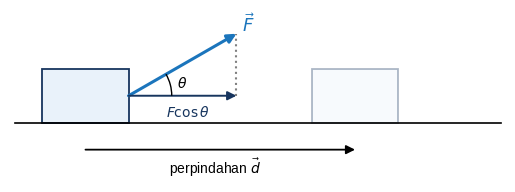
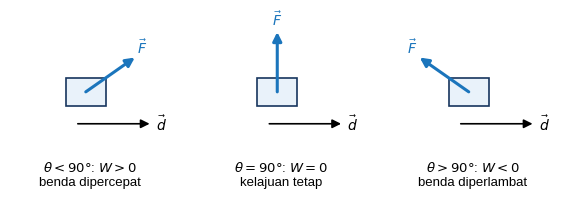
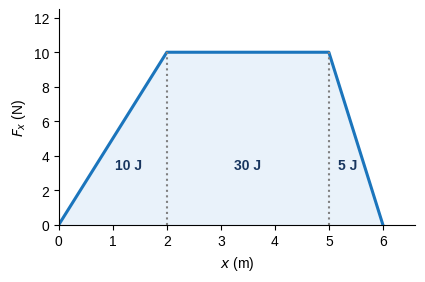
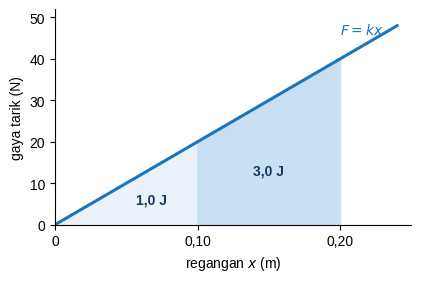
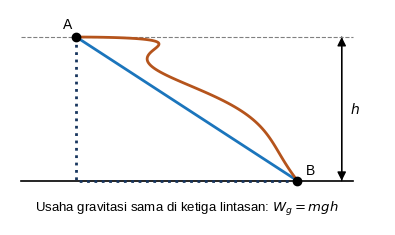
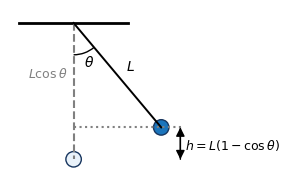
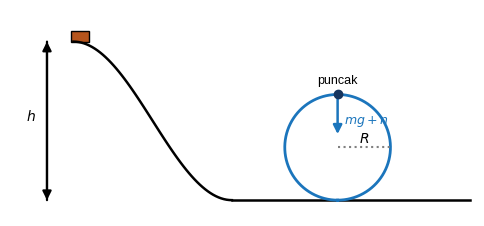
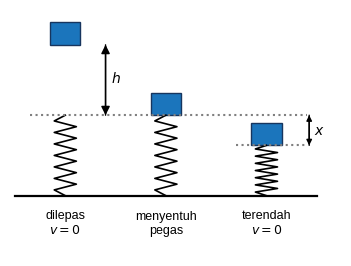
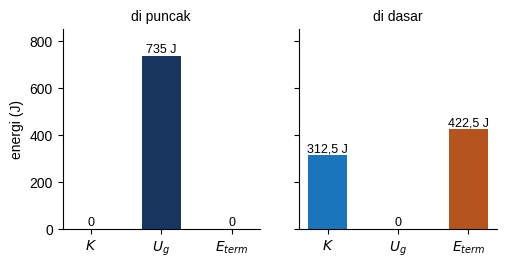
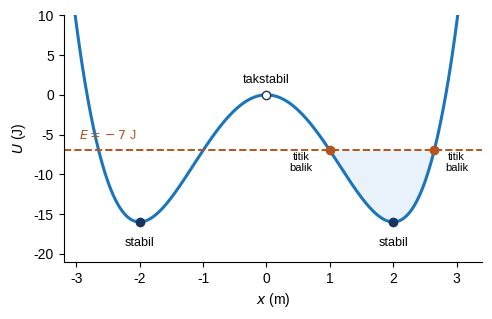
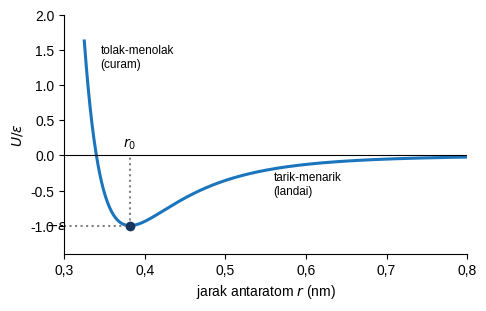
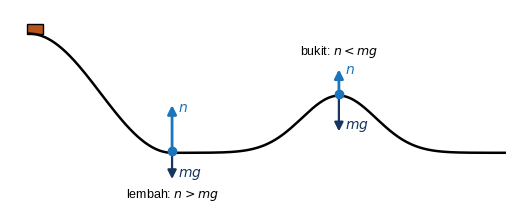
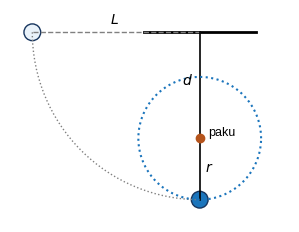
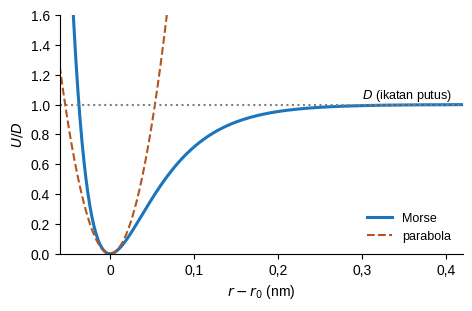
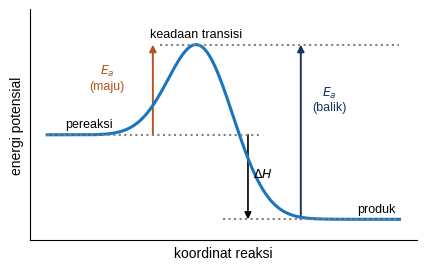
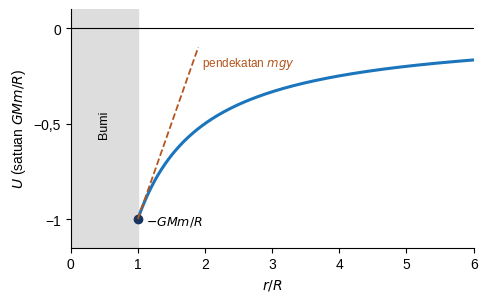

The script that saved these images, in order:
import numpy as np, matplotlib; matplotlib.use('Agg')
import matplotlib.pyplot as plt
from matplotlib.patches import FancyArrowPatch as FA, Rectangle, Circle, Arc, Polygon
plt.rcParams.update({'font.family':'Liberation Sans','font.size':10,'mathtext.fontset':'dejavusans'})
B='#1b75bc'; T='#17355e'; M='#e9f2fa'; H='#b5541c'
def ar(ax,a,b,c='k',lw=1.6,ms=13,ls='-'): ax.add_patch(FA(a,b,arrowstyle='-|>',mutation_scale=ms,color=c,lw=lw,ls=ls,shrinkA=0,shrinkB=0))
def sv(f,n): f.savefig(n,dpi=220,bbox_inches='tight'); plt.close(f)
def clean(ax): ax.set_aspect('equal'); ax.axis('off')
# 1 usaha
f,ax=plt.subplots(figsize=(6.4,2.3)); clean(ax)
ax.plot([-.5,8.5],[0,0],'k',lw=1.2)
for x,a in [(0,1),(5,.35)]: ax.add_patch(Rectangle((x,0),1.6,1,fc=M,ec=T,lw=1.3,alpha=a))
ar(ax,(1.6,.5),(3.6,1.65),B,2.2); ax.text(3.7,1.7,r'$\vec F$',color=B,fontsize=13)
ar(ax,(1.6,.5),(3.6,.5),T,1.4); ax.text(2.3,.12,r'$F\cos\theta$',color=T)
ax.plot([3.6,3.6],[.5,1.65],color='gray',ls=':'); ax.add_patch(Arc((1.6,.5),1.6,1.6,theta1=0,theta2=30,color='k')); ax.text(2.5,.66,r'$\theta$')
ar(ax,(.8,-.5),(5.8,-.5),'k',1.3); ax.text(3.2,-.95,r'perpindahan $\vec d$',ha='center')
ax.set_xlim(-.6,8.6); ax.set_ylim(-1.1,2.1); sv(f,'usaha.png')
# 2 tanda
f,axs=plt.subplots(1,3,figsize=(7,2))
for ax,(th,t) in zip(axs,[(35,r'$\theta<90°$: $W>0$'+'\nbenda dipercepat'),(90,r'$\theta=90°$: $W=0$'+'\nkelajuan tetap'),(145,r'$\theta>90°$: $W<0$'+'\nbenda diperlambat')]):
    clean(ax); ax.add_patch(Rectangle((-.5,-.35),1,.7,fc=M,ec=T,lw=1.2))
    ar(ax,(0,0),(1.5*np.cos(np.radians(th)),1.5*np.sin(np.radians(th))),B,2.2); ar(ax,(-.2,-.8),(1.6,-.8),'k',1.2)
    ax.text(1.75,-.8,r'$\vec d$',va='center'); ax.text(1.5*np.cos(np.radians(th))*1.15,1.5*np.sin(np.radians(th))*1.12,r'$\vec F$',color=B,ha='center')
    ax.set_xlim(-1.9,2.1); ax.set_ylim(-1.2,2); ax.set_title(t,fontsize=9.5,y=-.42)
sv(f,'tanda.png')
# 3 luas
f,ax=plt.subplots(figsize=(4.6,2.8)); x=[0,2,5,6]; y=[0,10,10,0]
ax.fill_between(x,y,color=M); ax.plot(x,y,color=B,lw=2.2)
for xx in (2,5): ax.plot([xx,xx],[0,10],color='gray',ls=':')
for xx,t in [(1.3,'10 J'),(3.5,'30 J'),(5.35,'5 J')]: ax.text(xx,3.2,t,ha='center',color=T,fontweight='bold')
ax.set_xlabel('$x$ (m)'); ax.set_ylabel('$F_x$ (N)'); ax.set_xlim(0,6.6); ax.set_ylim(0,12.5)
for s in ('top','right'): ax.spines[s].set_visible(False)
sv(f,'luas.png')
# 4 pegas
f,ax=plt.subplots(figsize=(4.6,2.8)); x=np.linspace(0,.24,10)
ax.plot(x,200*x,color=B,lw=2.2); ax.fill_between([0,.1],[0,20],color=M); ax.fill_between([.1,.2],[20,40],color='#c9dff2')
ax.text(.068,5,'1,0 J',ha='center',color=T,fontweight='bold'); ax.text(.15,12,'3,0 J',ha='center',color=T,fontweight='bold')
ax.text(.2,46,'$F = kx$',color=B); ax.set_xlabel('regangan $x$ (m)'); ax.set_ylabel('gaya tarik (N)'); ax.set_xlim(0,.25); ax.set_ylim(0,52)
ax.set_xticks([0,.1,.2]); ax.set_xticklabels(['0','0,10','0,20'])
for s in ('top','right'): ax.spines[s].set_visible(False)
sv(f,'pegas.png')
# 5 lintasan
f,ax=plt.subplots(figsize=(5,2.8)); clean(ax)
ax.plot([0,6],[0,0],'k',lw=1.2); ax.plot([0,6],[2.6,2.6],color='gray',ls='--',lw=.8)
t=np.linspace(0,1,100); ax.plot(1+4*t,2.6-2.6*t,color=B,lw=2); ax.plot(1+4*t+1.0*np.sin(3*np.pi*t)*(1-t)*0.9,2.6-2.6*t**2,color=H,lw=2)
ax.plot([1,1,5],[2.6,0,0],color=T,lw=2,ls=':')
ax.plot([1],[2.6],'ko'); ax.plot([5],[0],'ko'); ax.text(.75,2.75,'A'); ax.text(5.15,.12,'B')
ar(ax,(5.8,2.6),(5.8,0),'k',1); ar(ax,(5.8,0),(5.8,2.6),'k',1); ax.text(5.95,1.3,'$h$',va='center')
ax.text(3,-.55,'Usaha gravitasi sama di ketiga lintasan: $W_g = mgh$',ha='center',fontsize=9.5)
ax.set_xlim(-.2,6.6); ax.set_ylim(-.8,3.1); sv(f,'lintasan.png')
# 6 bandul
f,ax=plt.subplots(figsize=(3.4,3.2)); clean(ax); L=3; th=np.radians(40)
ax.plot([-1.2,1.2],[0,0],'k',lw=2); ax.plot([0,0],[0,-L],color='gray',ls='--'); ax.plot([0,L*np.sin(th)],[0,-L*np.cos(th)],'k',lw=1.4)
ax.add_patch(Circle((L*np.sin(th),-L*np.cos(th)),.17,fc=B,ec=T)); ax.add_patch(Circle((0,-L),.17,fc=M,ec=T))
ax.add_patch(Arc((0,0),1.4,1.4,theta1=270,theta2=310,color='k')); ax.text(.22,-.95,r'$\theta$'); ax.text(1.15,-1.05,'$L$')
ax.plot([0,L*np.sin(th)+.5],[-L*np.cos(th)]*2,color='gray',ls=':'); ar(ax,(2.35,-L),(2.35,-L*np.cos(th)),'k',1); ar(ax,(2.35,-L*np.cos(th)),(2.35,-L),'k',1)
ax.text(2.45,-2.68,r'$h = L(1-\cos\theta)$',fontsize=9,va='center'); ax.text(-1.0,-1.2,r'$L\cos\theta$',fontsize=9,color='gray')
ax.set_xlim(-1.4,4.4); ax.set_ylim(-3.5,.3); sv(f,'bandul.png')
# 7 loop
f,ax=plt.subplots(figsize=(6,2.9)); clean(ax); R=1
x=np.linspace(0,3,60); ax.plot(x,2.5*(1+np.cos(np.pi*x/3))/2*1.2,color='k',lw=1.8)
ax.plot([3,7.5],[0,0],'k',lw=1.8); a=np.linspace(-np.pi/2,3*np.pi/2,100); ax.plot(5+R*np.cos(a),R+R*np.sin(a),color=B,lw=2)
ax.add_patch(Rectangle((-.05,3.0),.35,.2,fc=H,ec='k')); ax.plot([5],[2],'o',color=T)
ar(ax,(5,2),(5,1.25),B,1.8); ax.text(5.12,1.45,r'$mg + n$',color=B,fontsize=9)
ar(ax,(-.5,0),(-.5,3)); ar(ax,(-.5,3),(-.5,0)); ax.text(-.9,1.5,'$h$'); ax.plot([5,6],[1,1],color='gray',ls=':'); ax.text(5.4,1.08,'$R$')
ax.text(5,2.2,'puncak',ha='center',fontsize=9); ax.set_xlim(-1.2,7.6); ax.set_ylim(-.3,3.6); sv(f,'loop.png')
# 8 pegas tegak
f,ax=plt.subplots(figsize=(5.2,3.2)); clean(ax)
def spr(x0,y0,y1,n=7):
    ys=np.linspace(y0,y1,2*n+1); xs=x0+np.array([0]+[(-1)**i*.22 for i in range(1,2*n)]+[0]); ax.plot(xs,ys,'k',lw=1.2)
ax.plot([-.6,5.4],[0,0],'k',lw=1.6)
for x0,top,by,lab in [(0.4,1.6,3.0,'dilepas\n$v=0$'),(2.4,1.6,1.6,'menyentuh\npegas'),(4.4,1.0,1.0,'terendah\n$v=0$')]:
    spr(x0,0,top); ax.add_patch(Rectangle((x0-.3,by),.6,.45,fc=B,ec=T)); ax.text(x0,-.75,lab,ha='center',fontsize=9)
ax.plot([-.3,5.2],[1.6,1.6],color='gray',ls=':'); ax.plot([3.8,5.2],[1.0,1.0],color='gray',ls=':')
ar(ax,(1.2,1.6),(1.2,3.0),'k',1); ar(ax,(1.2,3.0),(1.2,1.6),'k',1); ax.text(1.3,2.25,'$h$')
ar(ax,(5.25,1.0),(5.25,1.6),'k',1,8); ar(ax,(5.25,1.6),(5.25,1.0),'k',1,8); ax.text(5.35,1.22,'$x$')
ax.set_xlim(-.7,5.9); ax.set_ylim(-1.2,3.7); sv(f,'pegastegak.png')
# 9 batang energi
f,axs=plt.subplots(1,2,figsize=(5.6,2.6),sharey=True)
for ax,v,t in zip(axs,[(0,735,0),(312.5,0,422.5)],['di puncak','di dasar']):
    ax.bar(['$K$','$U_g$','$E_{term}$'],v,color=[B,T,H],width=.55); ax.set_title(t,fontsize=10)
    for i,val in enumerate(v): ax.text(i,val+15,(f'{val:g}'.replace('.',',')+' J') if val else '0',ha='center',fontsize=9)
    for s in ('top','right'): ax.spines[s].set_visible(False)
    ax.set_ylim(0,850)
axs[0].set_ylabel('energi (J)'); sv(f,'batang.png')
# 10 diagram energi
f,ax=plt.subplots(figsize=(5.4,3.2)); x=np.linspace(-3.05,3.05,400); U=x**4-8*x**2
ax.plot(x,U,color=B,lw=2.2); ax.axhline(-7,color=H,lw=1.4,ls='--'); ax.text(-2.95,-5.6,'$E = -7$ J',color=H,fontsize=9)
ax.plot([1,7**.5],[-7,-7],'o',color=H); ax.fill_between(x,U,-7,where=(U<-7)&(x>0),color=M)
ax.plot([2,-2],[-16,-16],'o',color=T); ax.plot([0],[0],'o',mfc='w',color=T)
ax.text(2,-19,'stabil',ha='center',fontsize=9); ax.text(-2,-19,'stabil',ha='center',fontsize=9); ax.text(0,1.5,'takstabil',ha='center',fontsize=9)
ax.text(.55,-9.6,'titik\nbalik',fontsize=8,ha='center'); ax.text(3.0,-9.6,'titik\nbalik',fontsize=8,ha='center')
ax.set_xlabel('$x$ (m)'); ax.set_ylabel('$U$ (J)'); ax.set_ylim(-21,10); ax.set_xlim(-3.2,3.4)
for s in ('top','right'): ax.spines[s].set_visible(False)
sv(f,'diagram.png')
# 11 LJ
f,ax=plt.subplots(figsize=(5.2,3.1)); r=np.linspace(.325,.8,400); s=.340; U=4*(( s/r)**12-(s/r)**6)
ax.plot(r,U,color=B,lw=2.2); ax.axhline(0,color='k',lw=.8); r0=2**(1/6)*s
ax.plot([r0,r0],[-1,0],color='gray',ls=':'); ax.plot([.3,r0],[-1,-1],color='gray',ls=':'); ax.plot([r0],[-1],'o',color=T)
ax.text(r0,.12,'$r_0$',ha='center'); ax.text(.303,-1,r'$-\varepsilon$',va='center',ha='right'); ax.text(.345,1.25,'tolak-menolak\n(curam)',fontsize=8.5); ax.text(.56,-.55,'tarik-menarik\n(landai)',fontsize=8.5)
ax.set_xlabel('jarak antaratom $r$ (nm)'); ax.set_ylabel(r'$U/\varepsilon$'); ax.set_ylim(-1.4,2); ax.set_xlim(.3,.8)
ax.set_xticks([.3,.4,.5,.6,.7,.8]); ax.set_xticklabels(['0,3','0,4','0,5','0,6','0,7','0,8'])
for s_ in ('top','right'): ax.spines[s_].set_visible(False)
sv(f,'lj.png')
# ---- tambahan
f,ax=plt.subplots(figsize=(6.4,2.6)); clean(ax)
x=np.linspace(0,10,400); y=np.where(x<3,2.5*(1+np.cos(np.pi*x/3))/2,0)+1.2*np.exp(-((x-6.5)/1.1)**2)
y=np.where(x<3,2.5*(1+np.cos(np.pi*x/3))/2+0.0,1.2*np.exp(-((x-6.5)/1.1)**2)); ax.plot(x,y,'k',lw=1.8)
ax.plot([3],[0.03],'o',color=B); ar(ax,(3,.05),(3,1.0),B,2); ax.text(3.12,.85,'$n$',color=B); ar(ax,(3,.05),(3,-.55),T,1.6); ax.text(3.12,-.5,'$mg$',color=T)
ax.text(3,-.95,'lembah: $n > mg$',ha='center',fontsize=9)
ax.plot([6.5],[1.23],'o',color=B); ar(ax,(6.5,1.23),(6.5,1.75),B,2); ax.text(6.62,1.65,'$n$',color=B); ar(ax,(6.5,1.23),(6.5,.45),T,1.6); ax.text(6.62,.5,'$mg$',color=T)
ax.text(6.5,2.05,'bukit: $n < mg$',ha='center',fontsize=9); ax.add_patch(Rectangle((-.05,2.5),.35,.2,fc=H,ec='k'))
ax.set_xlim(-.4,10); ax.set_ylim(-1.2,3); sv(f,'bukit.png')
f,ax=plt.subplots(figsize=(3.6,3.3)); clean(ax); L=3; d=1.9; r=L-d
ax.plot([-1,1],[0,0],'k',lw=2); ax.plot([0,-L],[0,0],color='gray',ls='--',lw=1); ax.add_patch(Circle((-L,0),.15,fc=M,ec=T))
ax.plot([0,0],[0,-L],'k',lw=1.2); ax.add_patch(Circle((0,-L),.15,fc=B,ec=T)); ax.plot([0],[-d],'o',color=H,ms=6); ax.text(.15,-d+.05,'paku',fontsize=9)
a=np.linspace(0,2*np.pi,100); ax.plot(r*np.cos(a),-d+r*np.sin(a),color=B,ls=':',lw=1.5)
ax.add_patch(Arc((0,0),2*L,2*L,theta1=180,theta2=270,color='gray',ls=':'))
ax.text(-.32,-d/2,'$d$'); ax.text(.1,-d-r/2-.05,'$r$'); ax.text(-1.6,.15,'$L$')
ax.set_xlim(-3.4,1.6); ax.set_ylim(-3.4,.4); sv(f,'paku.png')
f,ax=plt.subplots(figsize=(5.2,3.1)); s=np.linspace(-.06,.42,400); a_=18.7; U=(1-np.exp(-a_*s))**2
ax.plot(s,U,color=B,lw=2.2,label='Morse'); ax.plot(s,(a_*s)**2,color=H,ls='--',lw=1.5,label='parabola'); ax.axhline(1,color='gray',ls=':'); ax.text(.3,1.04,'$D$ (ikatan putus)',fontsize=9)
ax.set_ylim(0,1.6); ax.set_xlim(-.06,.42); ax.set_xlabel('$r - r_0$ (nm)'); ax.set_ylabel('$U/D$'); ax.legend(frameon=False,loc='lower right',fontsize=9)
ax.set_xticks([0,.1,.2,.3,.4]); ax.set_xticklabels(['0','0,1','0,2','0,3','0,4'])
for s_ in ('top','right'): ax.spines[s_].set_visible(False)
sv(f,'morse.png')
f,ax=plt.subplots(figsize=(5,3)); x=np.linspace(0,1,300)
U=1.2+1.8*np.exp(-((x-.45)/.13)**2)-1.2/(1+np.exp(-(x-.45)/.05)); U=np.where(x<.12,U[36],U); U=np.where(x>.85,U[255],U)
ax.plot(x,U,color=B,lw=2.2); y0,y1,yt=U[0],U[-1],U.max(); xt=x[U.argmax()]
ax.plot([0,.6],[y0,y0],color='gray',ls=':'); ax.plot([xt-.1,1],[yt,yt],color='gray',ls=':'); ax.plot([.5,1],[y1,y1],color='gray',ls=':')
ar(ax,(.3,y0),(.3,yt),H,1.4,10); ax.text(.17,(y0+yt)/2,'$E_a$\n(maju)',color=H,fontsize=9,ha='center')
ar(ax,(.72,y1),(.72,yt),T,1.4,10); ax.text(.8,(y1+yt)/2+.3,'$E_a$\n(balik)',color=T,fontsize=9,ha='center')
ar(ax,(.57,y0),(.57,y1),'k',1.2,10); ax.text(.585,(y0+y1)/2,r'$\Delta H$',fontsize=9)
ax.text(.05,y0+.1,'pereaksi',fontsize=9); ax.text(.88,y1+.1,'produk',fontsize=9); ax.text(xt,yt+.1,'keadaan transisi',ha='center',fontsize=9)
ax.set_xticks([]); ax.set_yticks([]); ax.set_xlabel('koordinat reaksi'); ax.set_ylabel('energi potensial'); ax.set_ylim(-.3,yt+.5)
for s_ in ('top','right'): ax.spines[s_].set_visible(False)
sv(f,'profil.png')
f,ax=plt.subplots(figsize=(5.2,3.1)); r=np.linspace(1,6,300); ax.plot(r,-1/r,color=B,lw=2.2); ax.axhline(0,color='k',lw=.8)
ax.fill_between([0,1],[-1.15,-1.15],[.1,.1],color='#ddd'); ax.text(.5,-.5,'Bumi',rotation=90,ha='center',va='center',fontsize=9)
ax.plot([1],[-1],'o',color=T); ax.text(1.12,-1.03,r'$-GMm/R$',fontsize=9); ax.plot([1,1.9],[-1,-.1],color=H,ls='--',lw=1.3); ax.text(1.95,-.2,'pendekatan $mgy$',color=H,fontsize=8.5)
ax.set_xlim(0,6); ax.set_ylim(-1.15,.1); ax.set_xlabel('$r/R$'); ax.set_ylabel(r'$U$ (satuan $GMm/R$)'); ax.set_yticks([0,-.5,-1]); ax.set_yticklabels(['0','−0,5','−1'])
for s_ in ('top','right'): ax.spines[s_].set_visible(False)
sv(f,'gravu.png')
